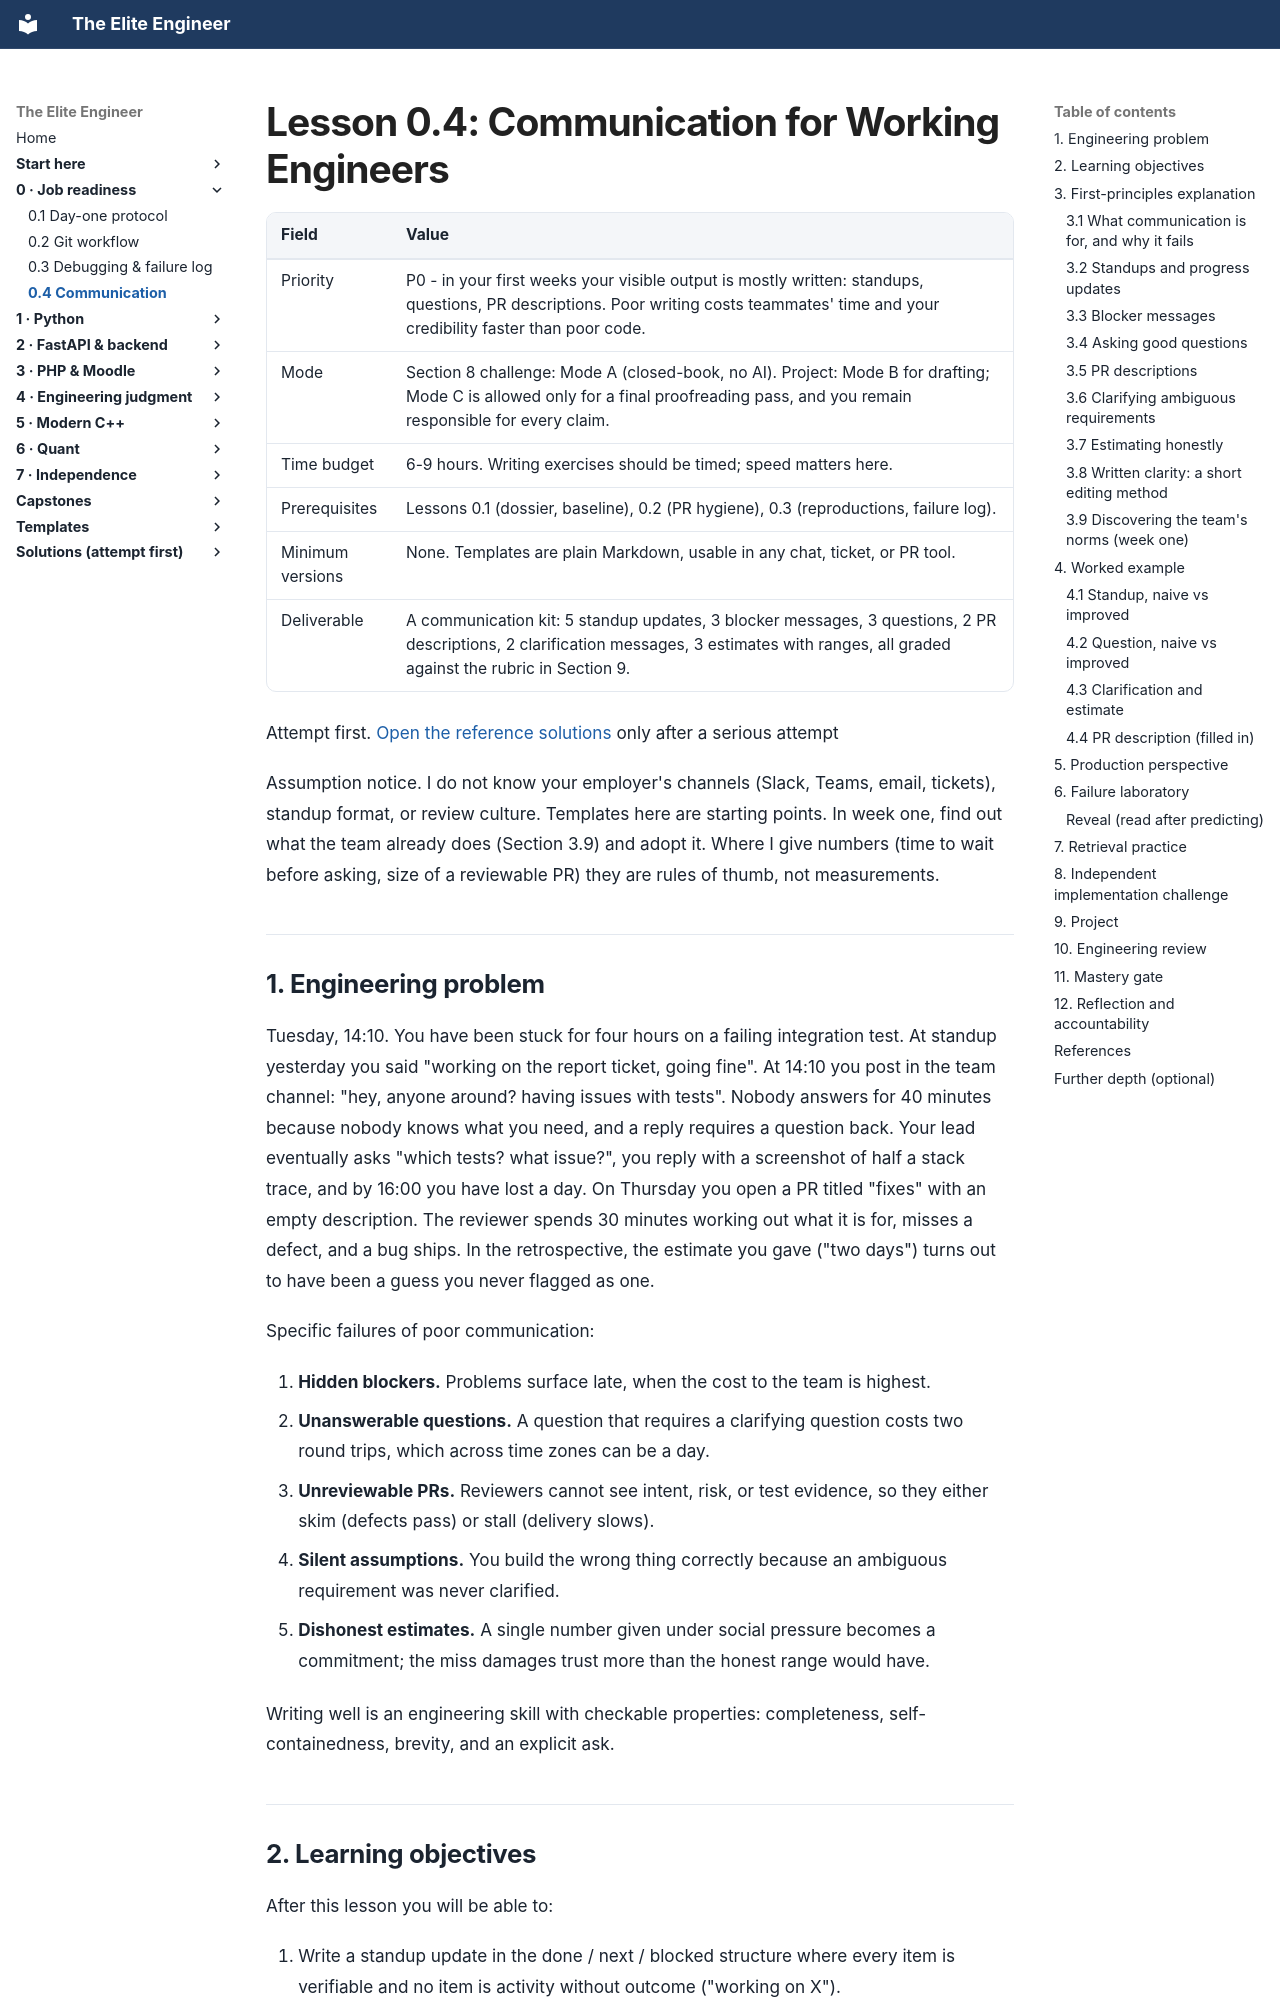

repository: Frank5ive/elite-engineer · page: 01-vol0-job-readiness/0.4-communication/index.html · generator: mkdocs

# Lesson 0.4: Communication for Working Engineers

| Field | Value |
|---|---|
| Priority | P0 - in your first weeks your visible output is mostly written: standups, questions, PR descriptions. Poor writing costs teammates' time and your credibility faster than poor code. |
| Mode | Section 8 challenge: Mode A (closed-book, no AI). Project: Mode B for drafting; Mode C is allowed only for a final proofreading pass, and you remain responsible for every claim. |
| Time budget | 6-9 hours. Writing exercises should be timed; speed matters here. |
| Prerequisites | Lessons 0.1 (dossier, baseline), 0.2 (PR hygiene), 0.3 (reproductions, failure log). |
| Minimum versions | None. Templates are plain Markdown, usable in any chat, ticket, or PR tool. |
| Deliverable | A communication kit: 5 standup updates, 3 blocker messages, 3 questions, 2 PR descriptions, 2 clarification messages, 3 estimates with ranges, all graded against the rubric in Section 9. |

Attempt first. [Open the reference solutions](../solutions/0.4-communication-solutions.md) only after a serious attempt

Assumption notice. I do not know your employer's channels (Slack, Teams, email, tickets), standup format, or review culture. Templates here are starting points. In week one, find out what the team already does (Section 3.9) and adopt it. Where I give numbers (time to wait before asking, size of a reviewable PR) they are rules of thumb, not measurements.

---

## 1. Engineering problem

Tuesday, 14:10. You have been stuck for four hours on a failing integration test. At standup yesterday you said "working on the report ticket, going fine". At 14:10 you post in the team channel: "hey, anyone around? having issues with tests". Nobody answers for 40 minutes because nobody knows what you need, and a reply requires a question back. Your lead eventually asks "which tests? what issue?", you reply with a screenshot of half a stack trace, and by 16:00 you have lost a day. On Thursday you open a PR titled "fixes" with an empty description. The reviewer spends 30 minutes working out what it is for, misses a defect, and a bug ships. In the retrospective, the estimate you gave ("two days") turns out to have been a guess you never flagged as one.

Specific failures of poor communication:

1. **Hidden blockers.** Problems surface late, when the cost to the team is highest.
2. **Unanswerable questions.** A question that requires a clarifying question costs two round trips, which across time zones can be a day.
3. **Unreviewable PRs.** Reviewers cannot see intent, risk, or test evidence, so they either skim (defects pass) or stall (delivery slows).
4. **Silent assumptions.** You build the wrong thing correctly because an ambiguous requirement was never clarified.
5. **Dishonest estimates.** A single number given under social pressure becomes a commitment; the miss damages trust more than the honest range would have.

Writing well is an engineering skill with checkable properties: completeness, self-containedness, brevity, and an explicit ask.

---
